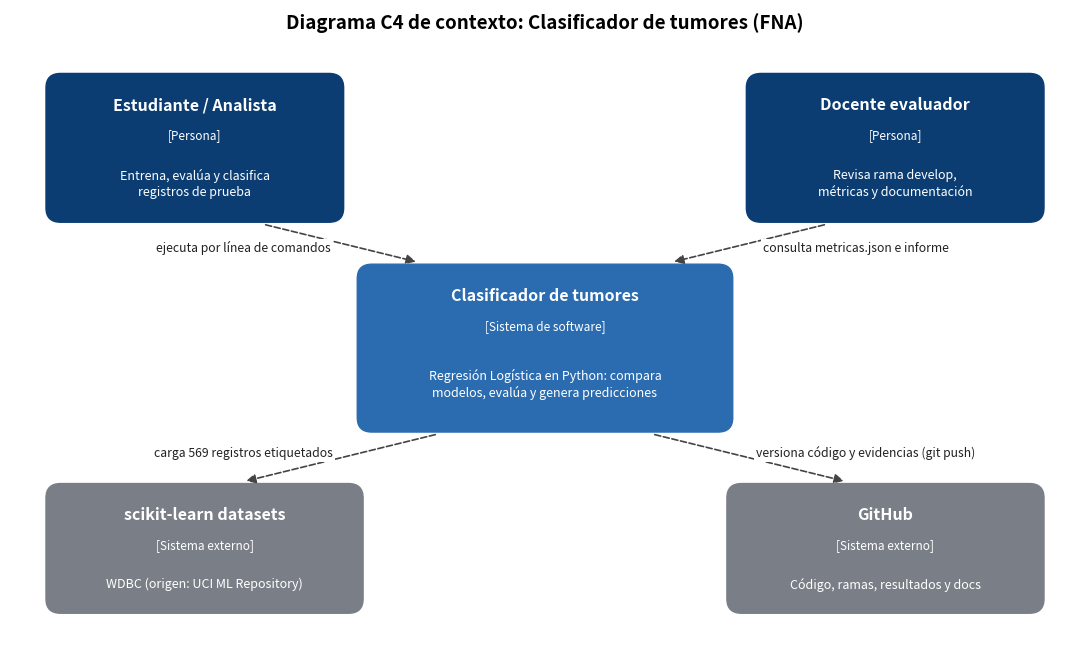

Source code (Python): (Note: this script raises an exception after producing the figure.)
"""Genera el diagrama C4 de contexto (docs/c4_contexto.png)."""
from pathlib import Path

import matplotlib

matplotlib.use("Agg")
import matplotlib.pyplot as plt
from matplotlib.patches import FancyArrowPatch, FancyBboxPatch

AZUL_OSC, AZUL, GRIS = "#0b3d73", "#2b6cb0", "#7a7f87"
fig, ax = plt.subplots(figsize=(11, 6.6))
ax.set_xlim(0, 110); ax.set_ylim(0, 66); ax.axis("off")


def caja(x, y, w, h, color, titulo, tipo, desc):
    ax.add_patch(FancyBboxPatch((x, y), w, h, boxstyle="round,pad=0.3,rounding_size=1.5",
                                fc=color, ec=color))
    cx = x + w / 2
    ax.text(cx, y + h - 3, titulo, color="white", ha="center", va="center", fontsize=11.5, weight="bold")
    ax.text(cx, y + h - 6.2, tipo, color="white", ha="center", va="center", fontsize=8.5)
    ax.text(cx, y + (h - 7.5) / 2, desc, color="white", ha="center", va="center", fontsize=9, linespacing=1.3)


def flecha(a, b, texto, pos, rad=0.0):
    ax.add_patch(FancyArrowPatch(a, b, arrowstyle="-|>", mutation_scale=14, color="#444",
                                 lw=1.2, connectionstyle=f"arc3,rad={rad}", ls="--"))
    ax.text(pos[0], pos[1], texto, fontsize=8.8, ha="center", va="center", color="#222",
            bbox=dict(fc="white", ec="none", pad=1.5))


ax.text(55, 64, "Diagrama C4 de contexto: Clasificador de tumores (FNA)", ha="center", fontsize=13.5, weight="bold")
caja(4, 44, 30, 15, AZUL_OSC, "Estudiante / Analista", "[Persona]", "Entrena, evalúa y clasifica\nregistros de prueba")
caja(76, 44, 30, 15, AZUL_OSC, "Docente evaluador", "[Persona]", "Revisa rama develop,\nmétricas y documentación")
caja(36, 22, 38, 17, AZUL, "Clasificador de tumores", "[Sistema de software]", "Regresión Logística en Python: compara\nmodelos, evalúa y genera predicciones")
caja(4, 3, 32, 13, GRIS, "scikit-learn datasets", "[Sistema externo]", "WDBC (origen: UCI ML Repository)")
caja(74, 3, 32, 13, GRIS, "GitHub", "[Sistema externo]", "Código, ramas, resultados y docs")
flecha((26, 43.5), (42, 39.5), "ejecuta por línea de comandos", (24, 41))
flecha((84, 43.5), (68, 39.5), "consulta metricas.json e informe", (87, 41))
flecha((44, 21.5), (24, 16.5), "carga 569 registros etiquetados", (24, 19.5))
flecha((66, 21.5), (86, 16.5), "versiona código y evidencias (git push)", (88, 19.5))
fig.tight_layout()
fig.savefig(Path(__file__).parent / "c4_contexto.png", dpi=170)
